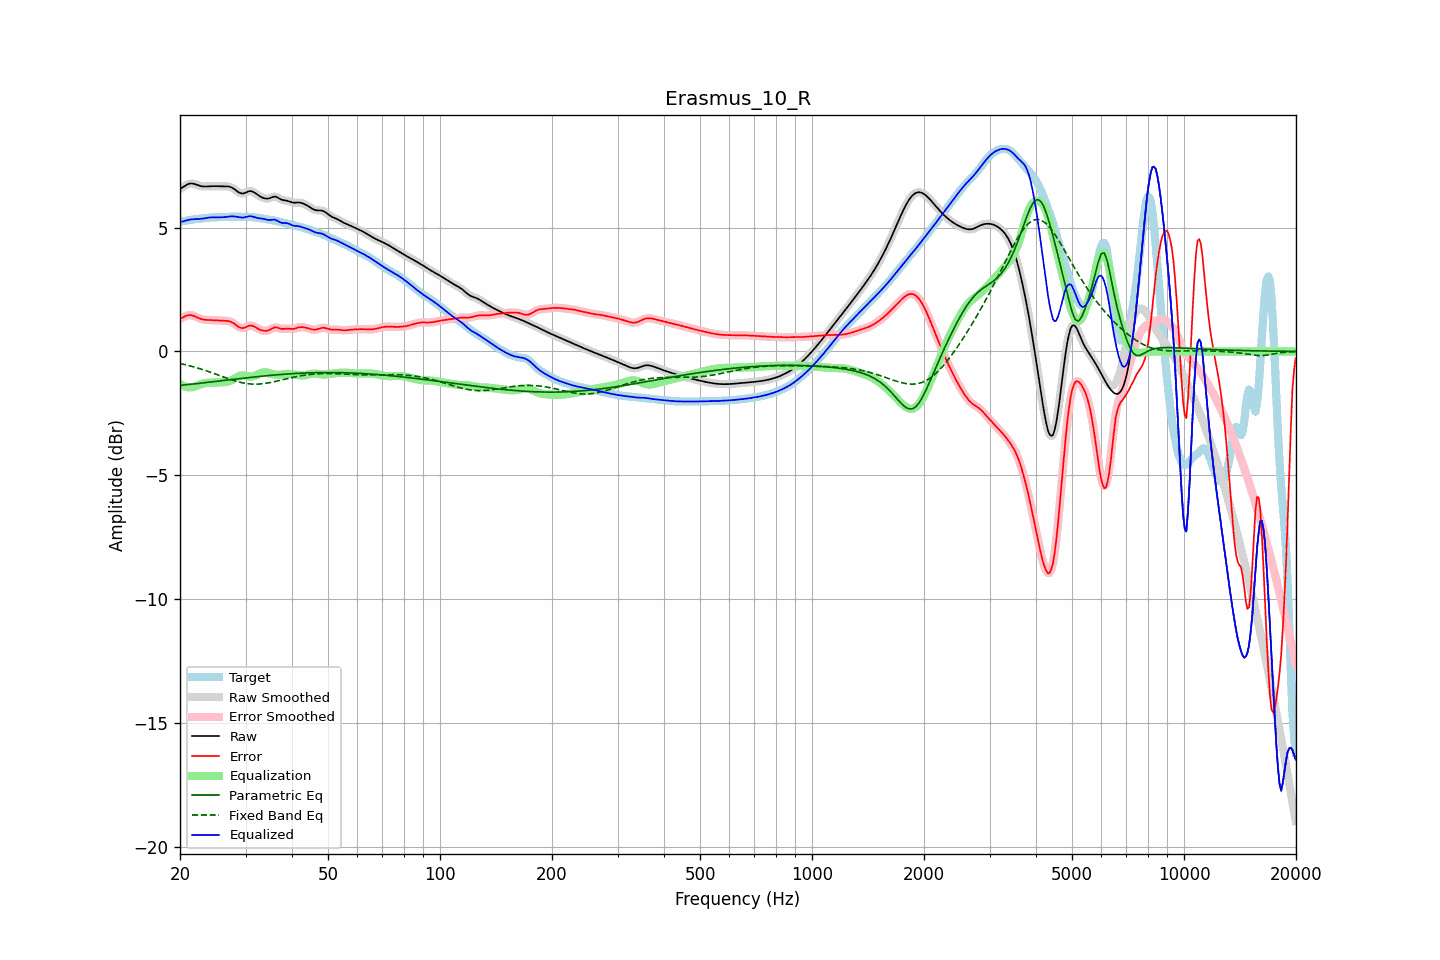

The file beside this chart, header and first rows:
frequency, raw, error, smoothed, error_smoothed, equalization, parametric_eq, fixed_band_eq, equalized_raw, equalized_smoothed, target
20.00, 6.56, 1.32, 6.56, 1.31, -1.32, -1.37, -0.49, 5.25, 5.24, 5.25
20.20, 6.60, 1.35, 6.60, 1.35, -1.36, -1.37, -0.50, 5.24, 5.25, 5.25
20.40, 6.64, 1.38, 6.64, 1.38, -1.39, -1.36, -0.52, 5.25, 5.25, 5.26
20.61, 6.68, 1.41, 6.68, 1.41, -1.41, -1.35, -0.53, 5.27, 5.27, 5.27
20.81, 6.72, 1.44, 6.72, 1.44, -1.43, -1.35, -0.55, 5.29, 5.29, 5.28
21.02, 6.75, 1.46, 6.75, 1.46, -1.45, -1.34, -0.56, 5.31, 5.31, 5.29
21.23, 6.78, 1.47, 6.77, 1.47, -1.45, -1.33, -0.58, 5.32, 5.32, 5.31
21.44, 6.78, 1.47, 6.78, 1.46, -1.45, -1.32, -0.60, 5.33, 5.33, 5.32
21.66, 6.77, 1.45, 6.78, 1.45, -1.44, -1.32, -0.61, 5.33, 5.34, 5.33
21.87, 6.76, 1.43, 6.76, 1.42, -1.42, -1.31, -0.63, 5.34, 5.34, 5.34
22.09, 6.74, 1.39, 6.74, 1.39, -1.40, -1.30, -0.65, 5.34, 5.34, 5.34
22.31, 6.71, 1.36, 6.72, 1.36, -1.37, -1.30, -0.67, 5.34, 5.35, 5.35
22.54, 6.69, 1.33, 6.69, 1.33, -1.34, -1.29, -0.69, 5.35, 5.35, 5.36
22.76, 6.67, 1.31, 6.67, 1.31, -1.32, -1.28, -0.71, 5.35, 5.36, 5.37
22.99, 6.66, 1.29, 6.66, 1.29, -1.30, -1.27, -0.73, 5.36, 5.36, 5.37
23.22, 6.66, 1.28, 6.66, 1.28, -1.29, -1.27, -0.75, 5.37, 5.37, 5.38
23.45, 6.66, 1.27, 6.66, 1.27, -1.28, -1.26, -0.77, 5.38, 5.38, 5.39
23.69, 6.66, 1.27, 6.66, 1.27, -1.27, -1.25, -0.80, 5.39, 5.39, 5.39
23.92, 6.67, 1.27, 6.67, 1.27, -1.26, -1.24, -0.82, 5.40, 5.40, 5.40
24.16, 6.67, 1.27, 6.67, 1.27, -1.26, -1.24, -0.84, 5.41, 5.41, 5.41
24.40, 6.67, 1.26, 6.67, 1.26, -1.26, -1.23, -0.86, 5.41, 5.41, 5.41
24.65, 6.67, 1.26, 6.67, 1.26, -1.26, -1.22, -0.89, 5.41, 5.41, 5.41
24.89, 6.67, 1.26, 6.67, 1.26, -1.26, -1.21, -0.91, 5.42, 5.42, 5.41
25.14, 6.67, 1.25, 6.67, 1.25, -1.25, -1.21, -0.94, 5.41, 5.41, 5.42
25.39, 6.66, 1.25, 6.67, 1.25, -1.25, -1.20, -0.96, 5.41, 5.41, 5.42
25.65, 6.66, 1.25, 6.66, 1.25, -1.25, -1.19, -0.98, 5.41, 5.41, 5.42
25.91, 6.66, 1.24, 6.66, 1.24, -1.25, -1.18, -1.01, 5.42, 5.42, 5.42
26.16, 6.66, 1.24, 6.66, 1.24, -1.24, -1.17, -1.03, 5.42, 5.42, 5.42
26.43, 6.67, 1.24, 6.67, 1.24, -1.24, -1.17, -1.05, 5.43, 5.43, 5.43
26.69, 6.66, 1.23, 6.67, 1.23, -1.23, -1.16, -1.08, 5.43, 5.43, 5.43
26.96, 6.66, 1.22, 6.66, 1.22, -1.22, -1.15, -1.10, 5.44, 5.44, 5.44
27.23, 6.65, 1.21, 6.65, 1.21, -1.20, -1.14, -1.12, 5.45, 5.45, 5.44
27.50, 6.62, 1.18, 6.62, 1.18, -1.17, -1.14, -1.14, 5.46, 5.45, 5.44
27.77, 6.59, 1.15, 6.59, 1.15, -1.13, -1.13, -1.17, 5.45, 5.45, 5.44
28.05, 6.54, 1.11, 6.54, 1.10, -1.09, -1.12, -1.19, 5.45, 5.45, 5.44
28.33, 6.49, 1.06, 6.49, 1.06, -1.05, -1.11, -1.20, 5.44, 5.44, 5.44
28.62, 6.45, 1.01, 6.45, 1.01, -1.02, -1.11, -1.22, 5.43, 5.43, 5.44
28.90, 6.41, 0.97, 6.41, 0.97, -0.99, -1.10, -1.24, 5.41, 5.41, 5.43
29.19, 6.38, 0.95, 6.38, 0.95, -0.98, -1.09, -1.26, 5.41, 5.41, 5.43
29.48, 6.37, 0.94, 6.38, 0.94, -0.97, -1.08, -1.27, 5.40, 5.41, 5.43
29.78, 6.39, 0.96, 6.39, 0.96, -0.98, -1.08, -1.28, 5.41, 5.41, 5.43
30.08, 6.41, 0.98, 6.42, 0.98, -0.99, -1.07, -1.29, 5.43, 5.43, 5.43
30.38, 6.45, 1.01, 6.44, 1.01, -1.00, -1.06, -1.30, 5.44, 5.44, 5.43
30.68, 6.47, 1.04, 6.47, 1.03, -1.01, -1.05, -1.31, 5.46, 5.45, 5.43
30.99, 6.47, 1.05, 6.47, 1.04, -1.02, -1.05, -1.32, 5.46, 5.46, 5.43
31.30, 6.46, 1.04, 6.46, 1.04, -1.01, -1.04, -1.32, 5.45, 5.45, 5.42
31.61, 6.43, 1.01, 6.43, 1.01, -1.00, -1.03, -1.32, 5.43, 5.43, 5.41
31.93, 6.38, 0.97, 6.38, 0.98, -0.97, -1.03, -1.32, 5.41, 5.41, 5.41
32.24, 6.33, 0.93, 6.34, 0.94, -0.94, -1.02, -1.32, 5.39, 5.39, 5.40
32.57, 6.29, 0.90, 6.29, 0.90, -0.91, -1.01, -1.32, 5.38, 5.38, 5.39
32.89, 6.25, 0.87, 6.25, 0.87, -0.88, -1.01, -1.31, 5.37, 5.37, 5.38
33.22, 6.22, 0.85, 6.22, 0.85, -0.86, -1.00, -1.31, 5.36, 5.36, 5.37
33.55, 6.19, 0.84, 6.19, 0.84, -0.84, -0.99, -1.30, 5.35, 5.35, 5.36
33.89, 6.18, 0.83, 6.18, 0.83, -0.84, -0.99, -1.29, 5.34, 5.34, 5.35
34.23, 6.17, 0.83, 6.17, 0.83, -0.85, -0.98, -1.28, 5.32, 5.32, 5.34
34.57, 6.17, 0.85, 6.18, 0.85, -0.87, -0.97, -1.27, 5.31, 5.31, 5.33
34.92, 6.19, 0.88, 6.20, 0.88, -0.89, -0.97, -1.26, 5.31, 5.31, 5.32
35.27, 6.22, 0.91, 6.22, 0.91, -0.91, -0.96, -1.24, 5.31, 5.31, 5.31
35.62, 6.24, 0.95, 6.24, 0.95, -0.92, -0.96, -1.23, 5.32, 5.32, 5.29
35.97, 6.25, 0.97, 6.25, 0.97, -0.93, -0.95, -1.22, 5.32, 5.31, 5.28
... 635 more rows
